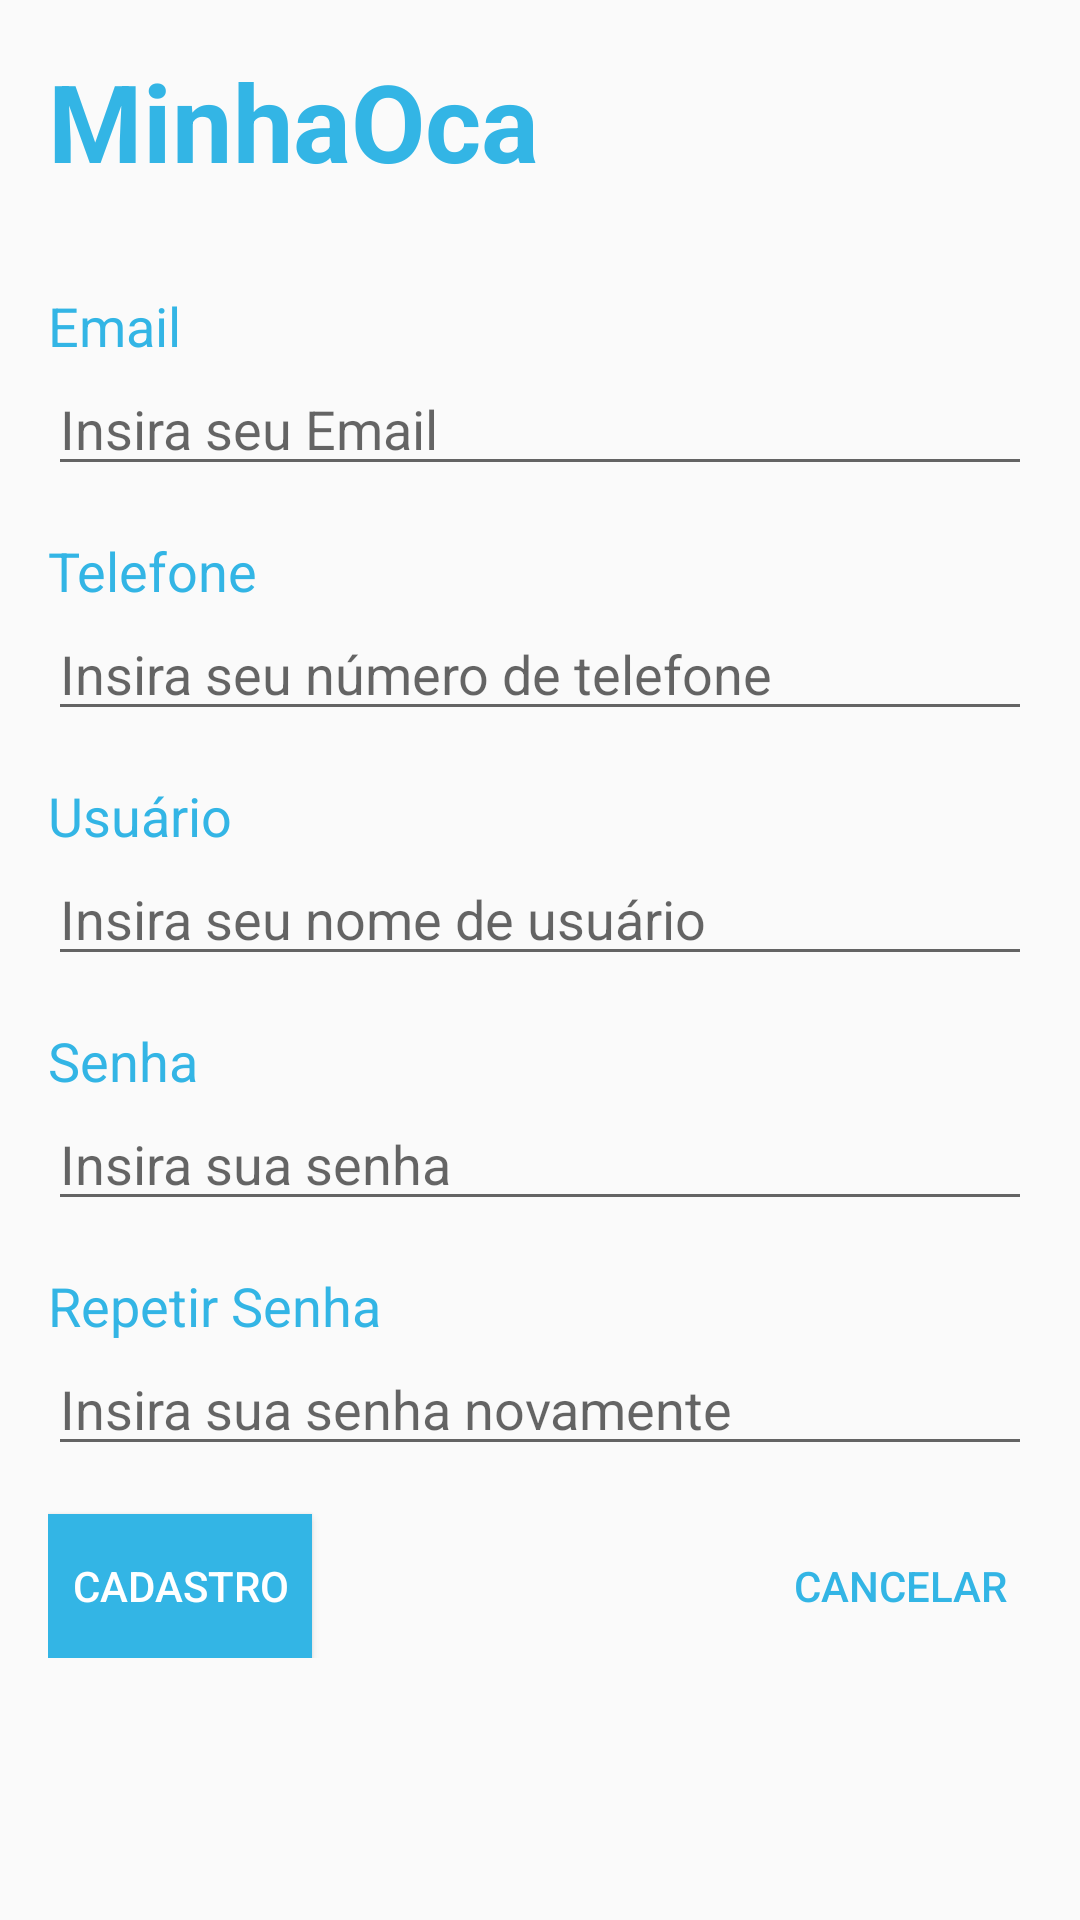

Layout XML and referenced resources for this Android screen:
<!-- AndroidManifest.xml: application theme AppTheme -->
<!-- res/layout/activity_signup.xml -->
<?xml version="1.0" encoding="utf-8"?>
<android.support.constraint.ConstraintLayout xmlns:android="http://schemas.android.com/apk/res/android"
    xmlns:app="http://schemas.android.com/apk/res-auto"
    xmlns:tools="http://schemas.android.com/tools"
    android:layout_width="match_parent"
    android:layout_height="match_parent"
    tools:context=".activity.SignupActivity">

    <include
        android:id="@+id/layout_toolbar"
        layout="@layout/layout_toolbar" />

    <android.support.constraint.ConstraintLayout
        android:layout_width="match_parent"
        android:layout_height="wrap_content"
        app:layout_constraintTop_toBottomOf="@id/layout_toolbar"
        android:padding="16dp"
        android:scrollbars="vertical">

        <TextView
            android:id="@+id/email_label"
            android:layout_width="match_parent"
            android:layout_height="wrap_content"
            app:layout_constraintTop_toTopOf="parent"
            app:layout_constraintLeft_toLeftOf="parent"
            style="@style/formLabel"
            android:text="@string/email_label" />

        <TextView
            android:id="@+id/email_warning"
            android:layout_width="wrap_content"
            android:layout_height="wrap_content"
            app:layout_constraintTop_toTopOf="parent"
            app:layout_constraintRight_toRightOf="parent"
            style="@style/formWarning" />

        <EditText
            android:id="@+id/email_field"
            android:layout_width="match_parent"
            android:layout_height="wrap_content"
            app:layout_constraintTop_toBottomOf="@id/email_label"
            style="@style/editText"
            android:inputType="textEmailAddress"
            android:hint="@string/email_hint" />

        <TextView
            android:id="@+id/phone_label"
            android:layout_width="match_parent"
            android:layout_height="wrap_content"
            app:layout_constraintTop_toBottomOf="@id/email_field"
            app:layout_constraintLeft_toLeftOf="parent"
            style="@style/formLabel"
            android:layout_marginTop="16dp"
            android:text="@string/phone_label" />

        <TextView
            android:id="@+id/phone_warning"
            android:layout_width="wrap_content"
            android:layout_height="wrap_content"
            app:layout_constraintTop_toBottomOf="@id/email_field"
            app:layout_constraintRight_toRightOf="parent"
            style="@style/formWarning"
            android:layout_marginTop="16dp" />

        <EditText
            android:inputType="phone"
            android:id="@+id/phone_field"
            android:layout_width="match_parent"
            android:layout_height="wrap_content"
            app:layout_constraintTop_toBottomOf="@id/phone_label"
            style="@style/editText"
            android:hint="@string/phone_hint"/>

        <TextView
            android:id="@+id/login_label"
            android:layout_width="match_parent"
            android:layout_height="wrap_content"
            app:layout_constraintTop_toBottomOf="@id/phone_field"
            app:layout_constraintLeft_toLeftOf="parent"
            style="@style/formLabel"
            android:layout_marginTop="16dp"
            android:text="@string/login_label" />

        <TextView
            android:id="@+id/login_warning"
            android:layout_width="wrap_content"
            android:layout_height="wrap_content"
            app:layout_constraintTop_toBottomOf="@id/email_field"
            app:layout_constraintRight_toRightOf="parent"
            style="@style/formWarning"
            android:layout_marginTop="16dp" />


        <EditText
            android:id="@+id/login_field"
            android:layout_width="match_parent"
            android:layout_height="wrap_content"
            app:layout_constraintTop_toBottomOf="@id/login_label"
            style="@style/editText"
            android:hint="@string/login_hint" />

        <TextView
            android:id="@+id/password_label"
            android:layout_width="match_parent"
            android:layout_height="wrap_content"
            android:text="@string/password_label"
            app:layout_constraintTop_toBottomOf="@id/login_field"
            style="@style/formLabel"
            android:layout_marginTop="16dp" />

        <TextView
            android:id="@+id/password_warning"
            android:layout_width="wrap_content"
            android:layout_height="wrap_content"
            style="@style/formWarning"
            android:layout_marginTop="16dp"
            app:layout_constraintTop_toBottomOf="@id/login_field"
            app:layout_constraintRight_toRightOf="parent" />

        <EditText
            android:inputType="textPassword"
            android:id="@+id/password_field"
            android:layout_width="match_parent"
            android:layout_height="wrap_content"
            app:layout_constraintTop_toBottomOf="@id/password_label"
            style="@style/editText"
            android:hint="@string/password_hint" />

        <TextView
            android:id="@+id/password_repeat_label"
            android:layout_width="match_parent"
            android:layout_height="wrap_content"
            app:layout_constraintTop_toBottomOf="@id/password_field"
            style="@style/formLabel"
            android:layout_marginTop="16dp"
            android:text="@string/password_repeat_label" />

        <TextView
            android:id="@+id/password_repeat_warning"
            android:layout_width="wrap_content"
            android:layout_height="wrap_content"
            app:layout_constraintTop_toBottomOf="@id/password_field"
            app:layout_constraintRight_toRightOf="parent"
            style="@style/formWarning"
            android:layout_marginTop="16dp" />

        <EditText
            android:id="@+id/password_repeat_field"
            android:layout_width="match_parent"
            android:layout_height="wrap_content"
            style="@style/editText"
            android:inputType="textPassword"
            app:layout_constraintTop_toBottomOf="@id/password_repeat_label"
            android:hint="@string/password_repeat_hint"/>

        <Button
            android:id="@+id/btn_signup"
            android:layout_width="wrap_content"
            android:layout_height="wrap_content"
            app:layout_constraintTop_toBottomOf="@id/password_repeat_field"
            app:layout_constraintLeft_toLeftOf="parent"
            style="@style/button"
            android:layout_marginTop="16dp"
            android:text="@string/signup" />

        <Button
            android:id="@+id/btn_cancel"
            android:layout_width="wrap_content"
            android:layout_height="wrap_content"
            app:layout_constraintTop_toBottomOf="@id/password_repeat_field"
            app:layout_constraintRight_toRightOf="parent"
            style="@style/link"
            android:layout_marginTop="16dp"
            android:text="@string/cancel" />

    </android.support.constraint.ConstraintLayout>


</android.support.constraint.ConstraintLayout>
<!-- res/layout/layout_toolbar.xml (included above) -->
<?xml version="1.0" encoding="utf-8"?>
<android.support.constraint.ConstraintLayout xmlns:android="http://schemas.android.com/apk/res/android"
    android:layout_width="match_parent"
    android:layout_height="wrap_content"
    xmlns:app="http://schemas.android.com/apk/res-auto"
    app:layout_constraintTop_toTopOf="parent">

    <ProgressBar
        android:id="@+id/progress_bar"
        style="@style/Widget.AppCompat.ProgressBar.Horizontal"
        android:layout_width="match_parent"
        android:layout_height="wrap_content"
        app:layout_constraintTop_toTopOf="parent"
        android:visibility="gone"
        android:indeterminate="true" />

    <android.support.v7.widget.Toolbar
        android:id="@+id/toolbar"
        android:layout_width="match_parent"
        android:layout_height="wrap_content"
        app:layout_constraintTop_toTopOf="parent"
        app:layout_constraintLeft_toLeftOf="parent"
        app:layout_constraintRight_toRightOf="parent"
        android:padding="16dp">

        <android.support.constraint.ConstraintLayout
            android:layout_width="match_parent"
            android:layout_height="wrap_content"
            app:layout_constraintTop_toTopOf="parent"
            app:layout_constraintLeft_toLeftOf="parent"
            app:layout_constraintRight_toRightOf="parent">

            <TextView
                android:layout_width="wrap_content"
                android:layout_height="wrap_content"
                app:layout_constraintTop_toTopOf="parent"
                app:layout_constraintBottom_toBottomOf="parent"
                app:layout_constraintLeft_toLeftOf="parent"
                style="@style/ToolbarAppTitle" />

            <TextView
                android:id="@+id/activity_title"
                android:layout_width="wrap_content"
                android:layout_height="wrap_content"
                app:layout_constraintTop_toTopOf="parent"
                app:layout_constraintBottom_toBottomOf="parent"
                app:layout_constraintRight_toRightOf="parent"
                style="@style/ToolbarActivityTitle" />

        </android.support.constraint.ConstraintLayout>

    </android.support.v7.widget.Toolbar>

</android.support.constraint.ConstraintLayout>
<!-- resources referenced by this layout -->
<resources>
  <string name="cancel">Cancelar</string>
  <string name="email_hint">Insira seu Email</string>
  <string name="email_label">Email</string>
  <string name="login_hint">Insira seu nome de usuário</string>
  <string name="login_label">Usuário</string>
  <string name="password_hint">Insira sua senha</string>
  <string name="password_label">Senha</string>
  <string name="password_repeat_hint">Insira sua senha novamente</string>
  <string name="password_repeat_label">Repetir Senha</string>
  <string name="phone_hint">Insira seu número de telefone</string>
  <string name="phone_label">Telefone</string>
  <string name="signup">Cadastro</string>
  <style name="ToolbarActivityTitle">
          <item name="android:textSize">32sp</item>
      </style>
  <style name="ToolbarAppTitle">
          <item name="android:textColor">@color/colorPrimary</item>
          <item name="android:textSize">36sp</item>
          <item name="android:textStyle">bold</item>
          <item name="android:text">@string/app_name</item>
      </style>
  <style name="button">
          <item name="android:background">@color/colorPrimary</item>
          <item name="android:textColor">@color/white</item>
      </style>
  <style name="editText">
          <item name="android:textSize">18sp</item>
      </style>
  <style name="formLabel">
          <item name="android:textSize">18sp</item>
          <item name="android:textColor">@color/colorPrimary</item>
      </style>
  <style name="formWarning">
          <item name="android:textSize">11sp</item>
          <item name="android:textColor">@color/colorAccent</item>
      </style>
  <style name="link">
          <item name="android:background">@null</item>
          <item name="android:textColor">@color/colorPrimary</item>
      </style>
  <style name="AppTheme" parent="Theme.AppCompat.Light.NoActionBar">
          
          <item name="colorPrimary">@color/colorPrimary</item>
          <item name="colorPrimaryDark">@color/colorPrimaryDark</item>
          <item name="colorAccent">@color/colorAccent</item>
      </style>
  <color name="colorPrimary">@android:color/holo_blue_light</color>
  <string name="app_name">MinhaOca</string>
  <color name="white">#ffffffff</color>
  <color name="colorAccent">@android:color/holo_red_dark</color>
  <color name="colorPrimaryDark">@android:color/holo_blue_dark</color>
</resources>
